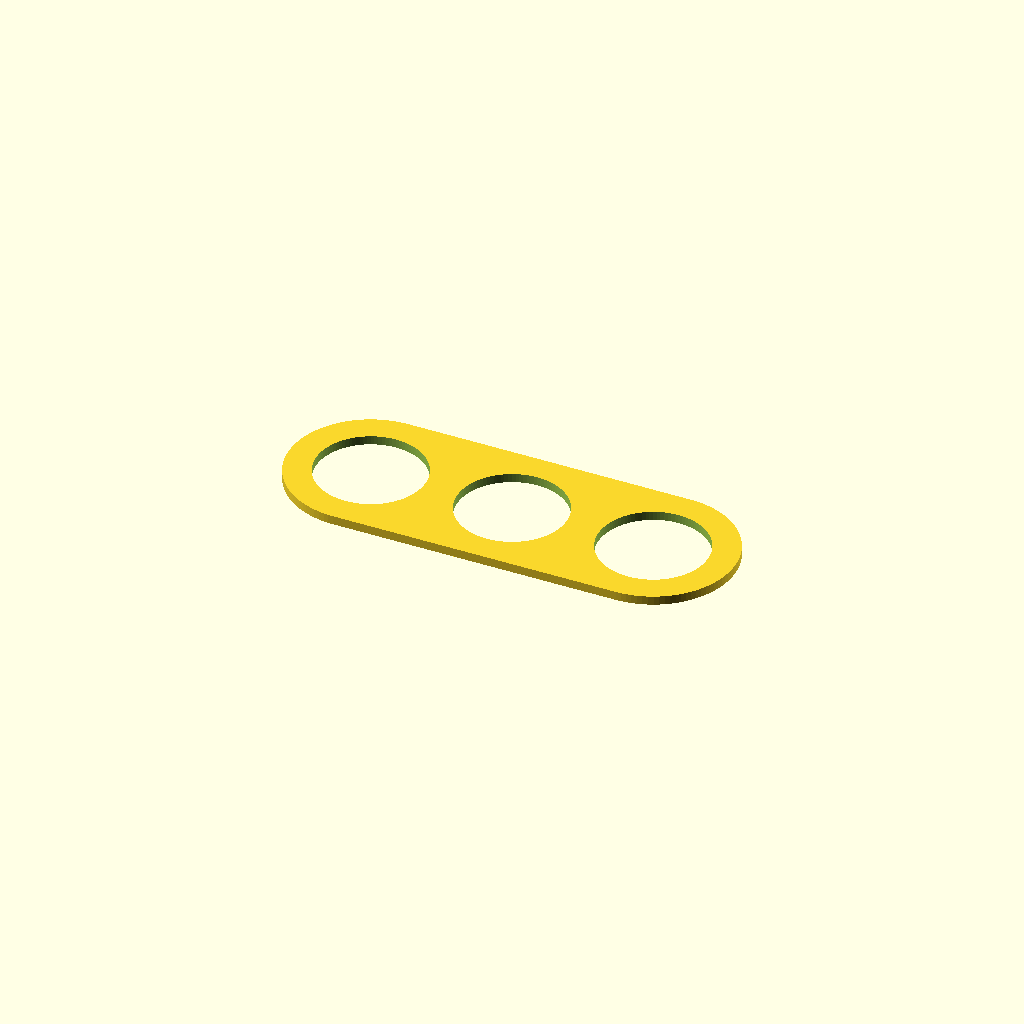
Cell 1 — every parameter at its default value.
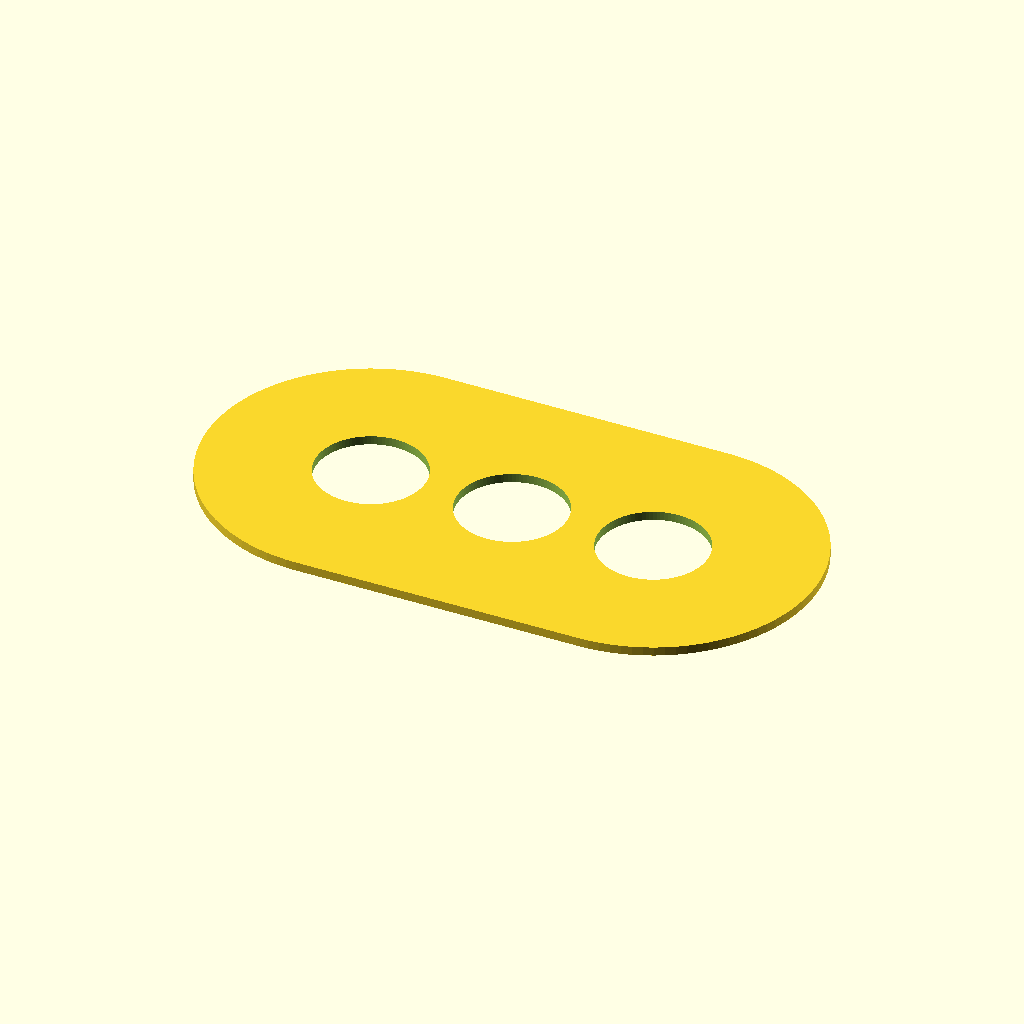
Cell 2: the same model with decorative_radius_scale = 3.
One fixed orthographic camera (rotation 55°, 0°, 25°; colour scheme Cornfield) for every cell.
OpenSCAD source file src/extras/bss-ae/decorative-plate-aux-control-tight-three-button-cluster.scad:
/* Decorative plate for aux buttons.
 *
 * SPDX-FileCopyrightText: © 2024 Brian S. Stephan <bss@incorporeal.org>
 * SPDX-License-Identifier: GPL-3.0-or-later
 */

include <parameters.scad>
decorative_radius_scale = 1.5;
include <components.scad>

module aux_control_three_button_tight_cluster_decorative_plate() {
	difference() {
		hull() difference() {
			// get a 2mm slice of the decorative button cylinders
			translate([0, 0, -50]) aux_control_three_button_tight_cluster();
			// keep a thin slice
			translate([0, 0, -100]) cube([500, 500, 198], center=true);
			translate([0, 0, 100]) cube([500, 500, 198], center=true);
		}
		// cut out the normal holes
		translate([0, 0, -1]) aux_control_three_button_tight_cluster();
	}
}

aux_control_three_button_tight_cluster_decorative_plate();
Customizer parameters (derived from the source; name, type, default, range or options):
decorative_radius_scale: number, default 1.5
